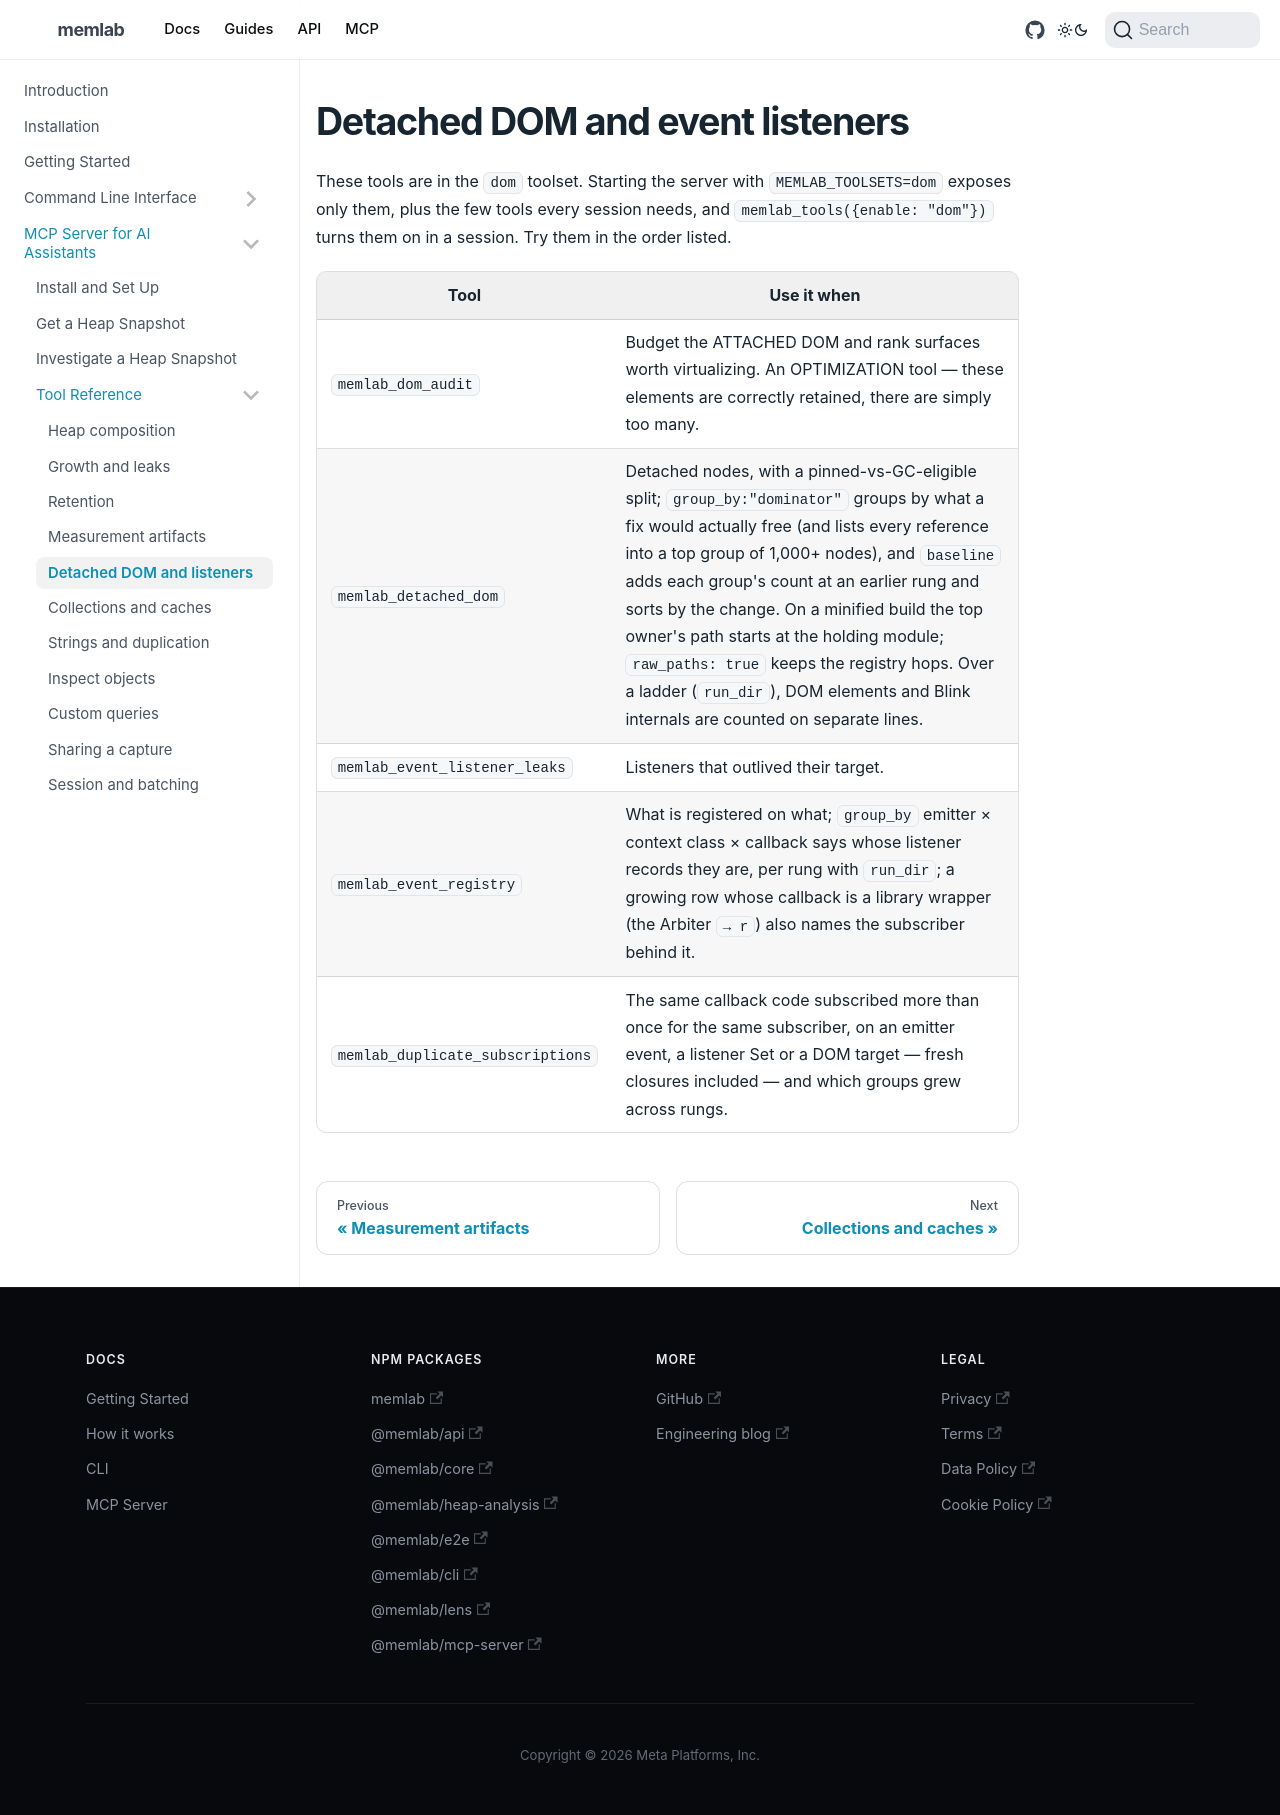

repository: meta/memlab · page: docs/mcp-server/tools/dom/index.html · generator: docusaurus

---
title: "Detached DOM and event listeners"
description: "Detached DOM and event listeners"
sidebar_label: Detached DOM and listeners
sidebar_position: 5
custom_edit_url: null
---

These tools are in the `dom` toolset. Starting the server with
`MEMLAB_TOOLSETS=dom` exposes only them, plus the few tools every
session needs, and `memlab_tools({enable: "dom"})` turns them on
in a session. Try them in the order listed.

| Tool | Use it when |
| --- | --- |
| `memlab_dom_audit` | Budget the ATTACHED DOM and rank surfaces worth virtualizing. An OPTIMIZATION tool — these elements are correctly retained, there are simply too many. |
| `memlab_detached_dom` | Detached nodes, with a pinned-vs-GC-eligible split; `group_by:"dominator"` groups by what a fix would actually free (and lists every reference into a top group of 1,000+ nodes), and `baseline` adds each group's count at an earlier rung and sorts by the change. On a minified build the top owner's path starts at the holding module; `raw_paths: true` keeps the registry hops. Over a ladder (`run_dir`), DOM elements and Blink internals are counted on separate lines. |
| `memlab_event_listener_leaks` | Listeners that outlived their target. |
| `memlab_event_registry` | What is registered on what; `group_by` emitter × context class × callback says whose listener records they are, per rung with `run_dir`; a growing row whose callback is a library wrapper (the Arbiter `→ r`) also names the subscriber behind it. |
| `memlab_duplicate_subscriptions` | The same callback code subscribed more than once for the same subscriber, on an emitter event, a listener Set or a DOM target — fresh closures included — and which groups grew across rungs. |
